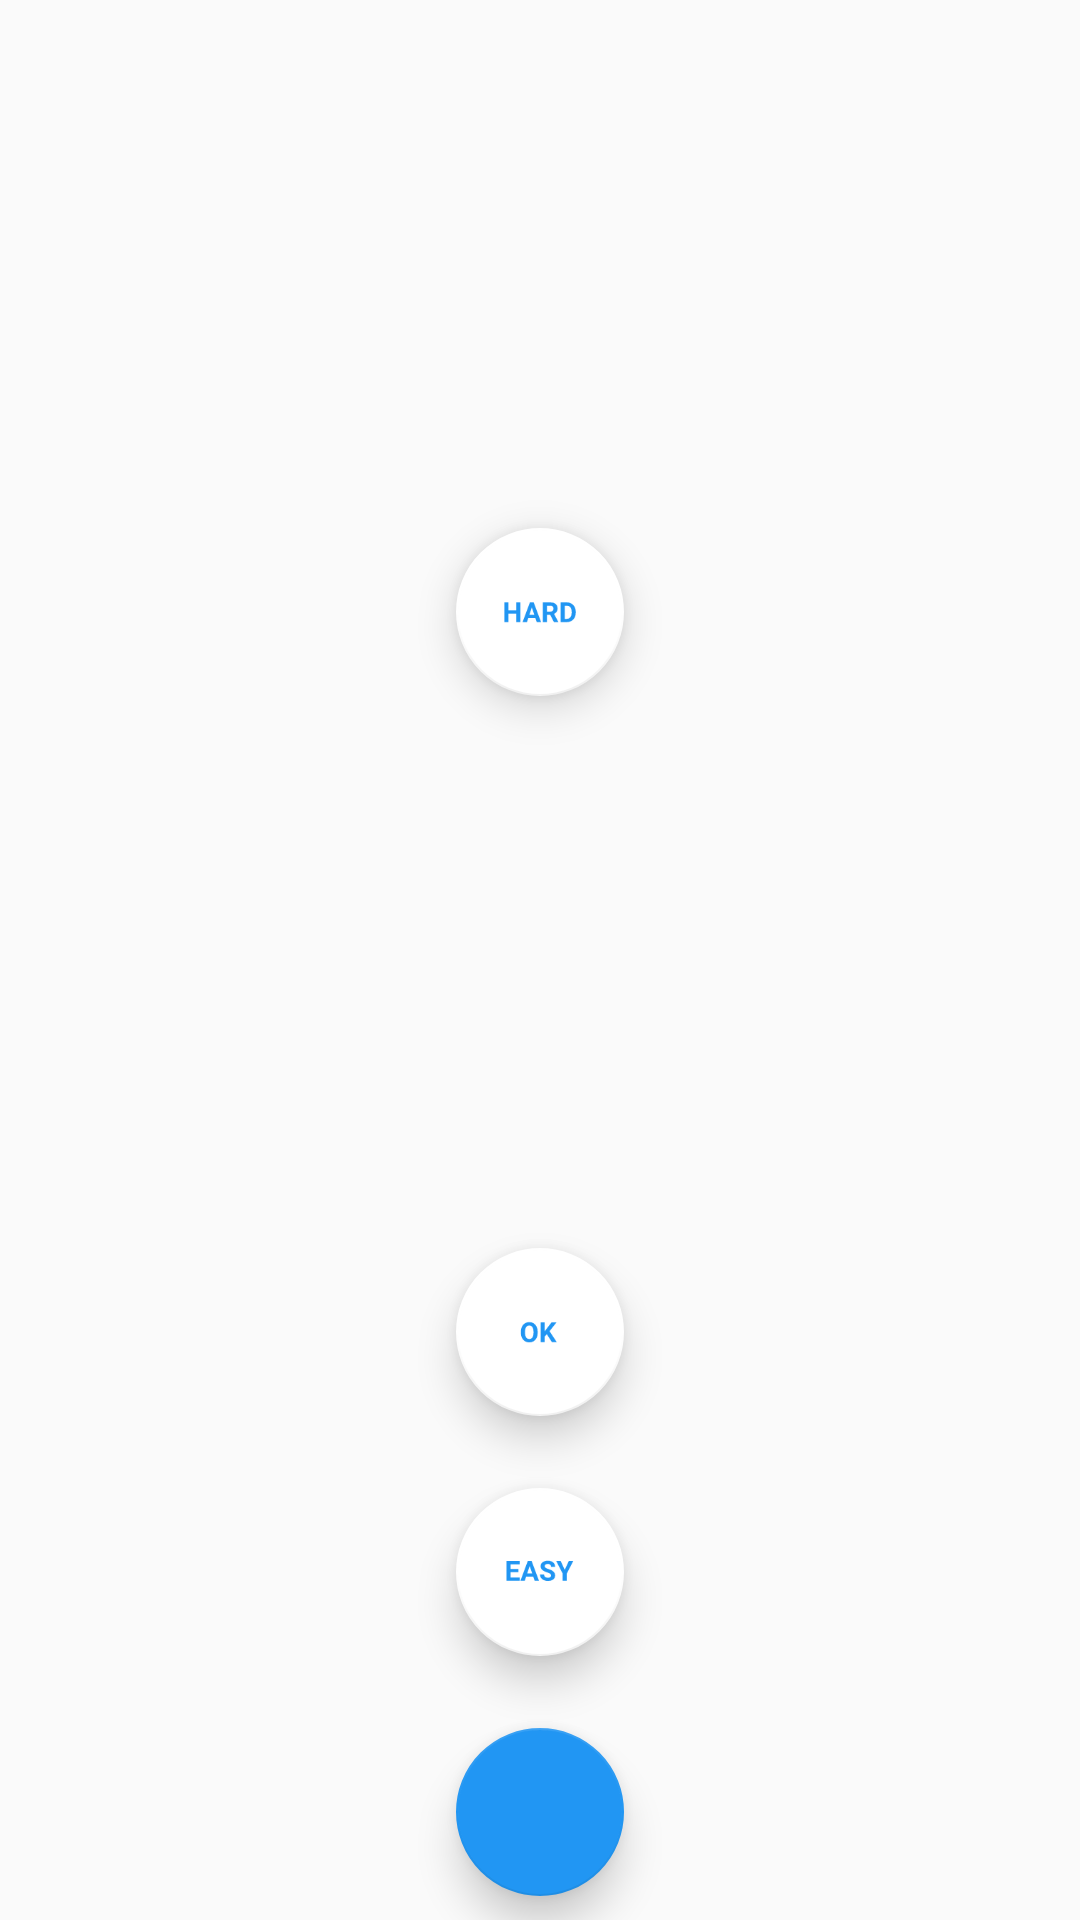

Produce the Android XML layout that renders to this screen, including the resource entries it uses.
<!-- AndroidManifest.xml: application theme AppTheme -->
<!-- res/layout/floating_menu.xml -->
<?xml version="1.0" encoding="utf-8"?>
<androidx.constraintlayout.widget.ConstraintLayout xmlns:android="http://schemas.android.com/apk/res/android"
    xmlns:app="http://schemas.android.com/apk/res-auto"
    xmlns:tools="http://schemas.android.com/tools"
    android:layout_width="match_parent"
    android:layout_height="wrap_content"
    android:clipChildren="false"
    android:clipToPadding="false"
    android:orientation="vertical">

    <com.google.android.material.floatingactionbutton.FloatingActionButton
        android:id="@+id/easy_button"
        android:layout_width="wrap_content"
        android:layout_height="wrap_content"
        android:layout_marginBottom="24dp"
        android:src="@drawable/icon_easy"
        android:clickable="true"
        android:elevation="8dp"
        app:backgroundTint="@color/white"
        app:elevation="8dp"
        app:layout_constraintBottom_toTopOf="@+id/main_action_button"
        app:layout_constraintEnd_toEndOf="@+id/main_action_button" />

    <com.google.android.material.floatingactionbutton.FloatingActionButton
        android:id="@+id/normal_button"
        android:layout_width="wrap_content"
        android:layout_height="wrap_content"
        android:layout_marginBottom="24dp"
        android:clickable="true"
        android:elevation="8dp"
        android:src="@drawable/icon_ok"
        app:backgroundTint="@color/white"
        app:elevation="8dp"
        app:layout_constraintBottom_toTopOf="@+id/easy_button"
        app:layout_constraintEnd_toEndOf="@+id/easy_button" />

    <com.google.android.material.floatingactionbutton.FloatingActionButton
        android:id="@+id/hard_button"
        android:layout_width="wrap_content"
        android:layout_height="wrap_content"
        android:layout_marginTop="16dp"
        android:layout_marginBottom="24dp"
        android:clickable="true"
        android:elevation="8dp"
        android:scaleType="center"
        android:src="@drawable/icon_hard"
        app:backgroundTint="@color/white"
        app:elevation="8dp"
        app:layout_constraintBottom_toTopOf="@+id/normal_button"
        app:layout_constraintEnd_toEndOf="@+id/normal_button"
        app:layout_constraintTop_toTopOf="parent" />

    <com.google.android.material.floatingactionbutton.FloatingActionButton
        android:id="@+id/main_action_button"
        android:layout_width="wrap_content"
        android:layout_height="wrap_content"
        android:layout_marginStart="8dp"
        android:layout_marginEnd="8dp"
        android:layout_marginBottom="8dp"
        android:clickable="true"
        android:elevation="6dp"
        android:focusable="auto"
        android:scaleType="centerCrop"
        app:backgroundTint="@color/primary_color"
        app:elevation="8dp"
        app:layout_constraintBottom_toBottomOf="parent"
        app:layout_constraintEnd_toEndOf="parent"
        app:layout_constraintStart_toStartOf="parent" />
</androidx.constraintlayout.widget.ConstraintLayout>
<!-- resources referenced by this layout -->
<resources>
  <color name="primary_color">#2196F3</color>
  <color name="white">#FFFFFF</color>
  <!-- drawable icon_easy: png bitmap (drawable-mdpi, 808 bytes) -->
  <!-- drawable icon_hard: png bitmap (drawable-mdpi, 772 bytes) -->
  <!-- drawable icon_ok: png bitmap (drawable-mdpi, 627 bytes) -->
  <style name="AppTheme" parent="Theme.AppCompat.Light.DarkActionBar">
          <item name="preferenceTheme">@style/PreferenceThemeOverlay.v14.Material</item>
          <item name="colorPrimary">@color/primary_color</item>
          <item name="colorPrimaryDark">@color/primary_dark_color</item>
          <item name="actionBarStyle">@style/PushChineseAppBarStyle</item>
          <item name="android:textColor">#000000</item>
          <item name="android:windowContentOverlay">@null</item>
      </style>
  <color name="primary_dark_color">#1976D2</color>
  <style name="PushChineseAppBarStyle" parent="@style/Widget.AppCompat.Light.ActionBar.Solid.Inverse">
          
          <item name="elevation">0dp</item>
      </style>
</resources>
